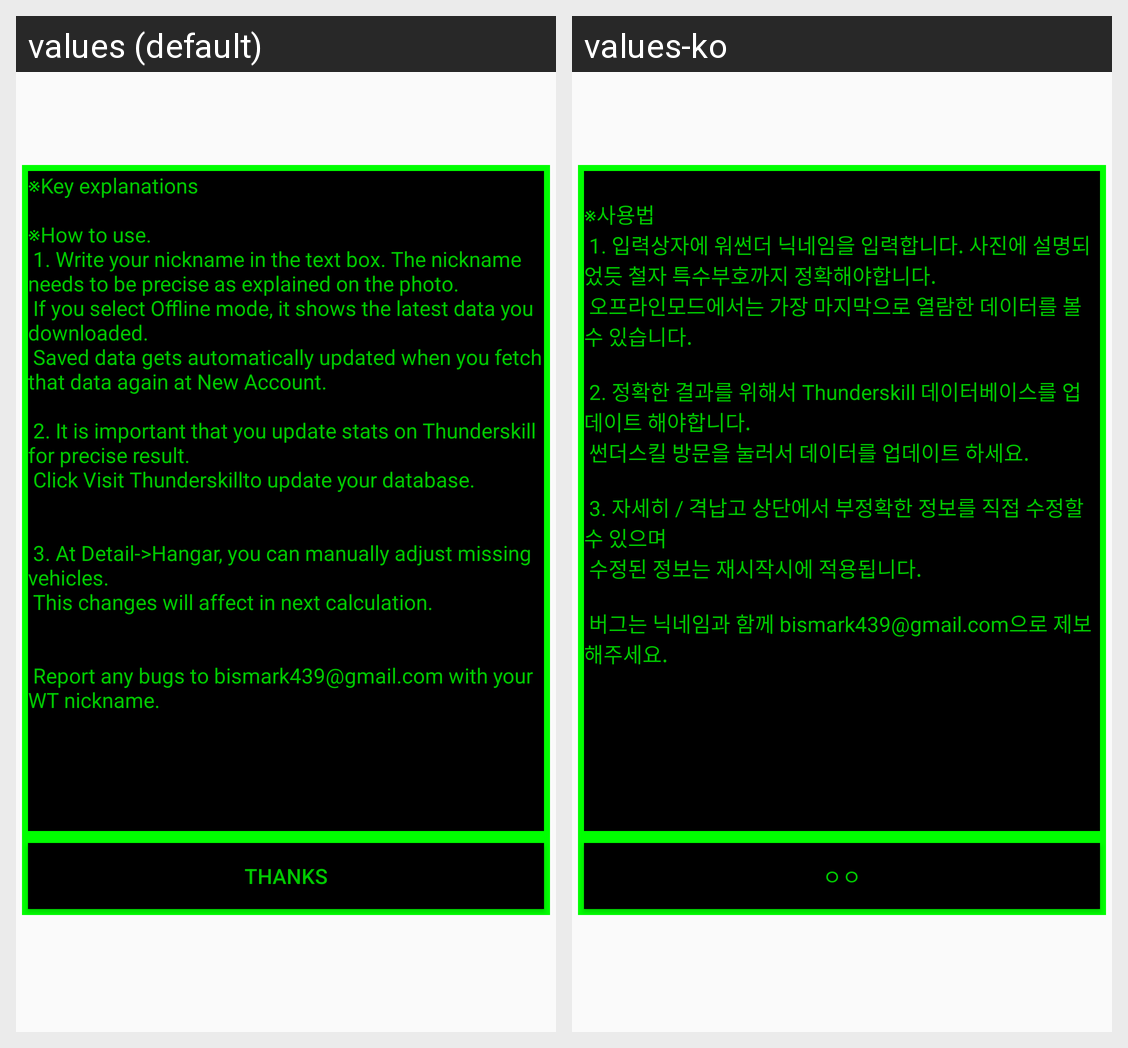

This grid shows one Android layout under two languages. Give, for every string resource on the screen, its name, the default text and each shown locale's text.
Android screen res/layout/activity_act_popup.xml rendered under 2 locales, left to right: values (default), values-ko. Device: Nexus 5 (rendered at 1080×1920; each locale shown at half size, 540×960, under a caption strip naming it); theme AppTheme.
Strings drawn on this screen, with the default value and each locale's value (text and hints the layout hard-codes, and strings that could not be matched under every locale, appear in the picture but are not listed):

helpbox
  values: ※Key explanations 
       
      ※How to use. 
       1. Write your nickname in the text box. The nickname needs to be precise as explained on the photo. 
       If you select Offline mode, it shows the latest data you downloaded. 
       Saved data gets automatically updated when you fetch that data again at New Account. 
       
       2. It is important that you update stats on Thunderskill for precise result. 
       Click Visit …[clipped]
  values-ko: 
      ※사용법 
       1. 입력상자에 워썬더 닉네임을 입력합니다. 사진에 설명되었듯 철자 특수부호까지 정확해야합니다. 
       오프라인모드에서는 가장 마지막으로 열람한 데이터를 볼 수 있습니다. 
       
       2. 정확한 결과를 위해서 Thunderskill 데이터베이스를 업데이트 해야합니다. 
       썬더스킬 방문을 눌러서 데이터를 업데이트 하세요. 
       
       3. 자세히 / 격납고 상단에서 부정확한 정보를 직접 수정할 수 있으며 
       수정된 정보는 재시작시에 적용됩니다. 
       
       버그는 닉네임과 함께 bismark439@gmail.com으로 제보해주세요.

button_OK
  values: Thanks
  values-ko: ㅇㅇ
